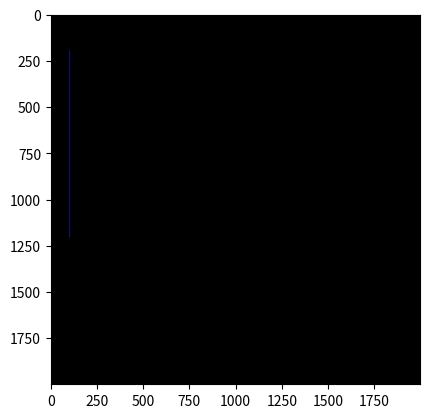

The matplotlib source for this figure:
# Program membuat garis dan objek
print('\033c')
import matplotlib.pyplot as plt
import numpy as np

# Titik koordinat
y1 = 200
x1 = 100
y2 = 1200  # Mengganti nilai y2 agar garis lebih panjang
x2 = 100

# Vertex diameter
pd = int(6)
lw = int(6)
pr, pg, pb = 255, 255, 0  # Warna kuning untuk titik
lr, lg, lb = 0, 0, 255   # Warna biru untuk garis

col = int(2000)
row = int(2000)
print('col,row=', col, ',', row)

def buatgaris(y1, x1, y2, x2, pd, lw, pr, pg, pb, lr, lg, lb):
    gambar = np.zeros(shape=(row, col, 3), dtype=np.uint8)
    hd = int(pd/2)
    hw = int(lw/2)
    dy = y2 - y1
    dx = x2 - x1

    # Draw first point
    for i in range(x1-hd, x1+hd):
        for j in range(y1-hd, y1+hd):
            if ((i-x1)**2 + (j-y1)**2) < hd**2:
                gambar[j, i, 0] = pr
                gambar[j, i, 1] = pg
                gambar[j, i, 2] = pb
                
    # Draw second point
    for i in range(x2-hd, x2+hd):
        for j in range(y2-hd, y2+hd):
            if ((i-x2)**2 + (j-y2)**2) < hd**2:
                gambar[j, i, 0] = pr
                gambar[j, i, 1] = pg
                gambar[j, i, 2] = pb

    # Use Bresenham's algorithm to draw the line
    x, y = x1, y1
    dx, dy = abs(x2 - x1), abs(y2 - y1)
    sx = 1 if x1 < x2 else -1
    sy = 1 if y1 < y2 else -1
    if dy <= dx:
        err = dx / 2.0
        while x != x2:
            for i in range(x-hw, x+hw):
                for j in range(y-hw, y+hw):
                    if (i >= 0 and i < col) and (j >= 0 and j < row):
                        gambar[j, i, 0] = lr
                        gambar[j, i, 1] = lg
                        gambar[j, i, 2] = lb
            err -= dy
            if err < 0:
                y += sy
                err += dx
            x += sx
    else:
        err = dy / 2.0
        while y != y2:
            for i in range(x-hw, x+hw):
                for j in range(y-hw, y+hw):
                    if (i >= 0 and i < col) and (j >= 0 and j < row):
                        gambar[j, i, 0] = lr
                        gambar[j, i, 1] = lg
                        gambar[j, i, 2] = lb
            err -= dx
            if err < 0:
                x += sx
                err += dy
            y += sy

    return gambar

# Main program
hasil = buatgaris(y1, x1, y2, x2, pd, lw, pr, pg, pb, lr, lg, lb)

plt.figure()
plt.imshow(hasil)
plt.show()
